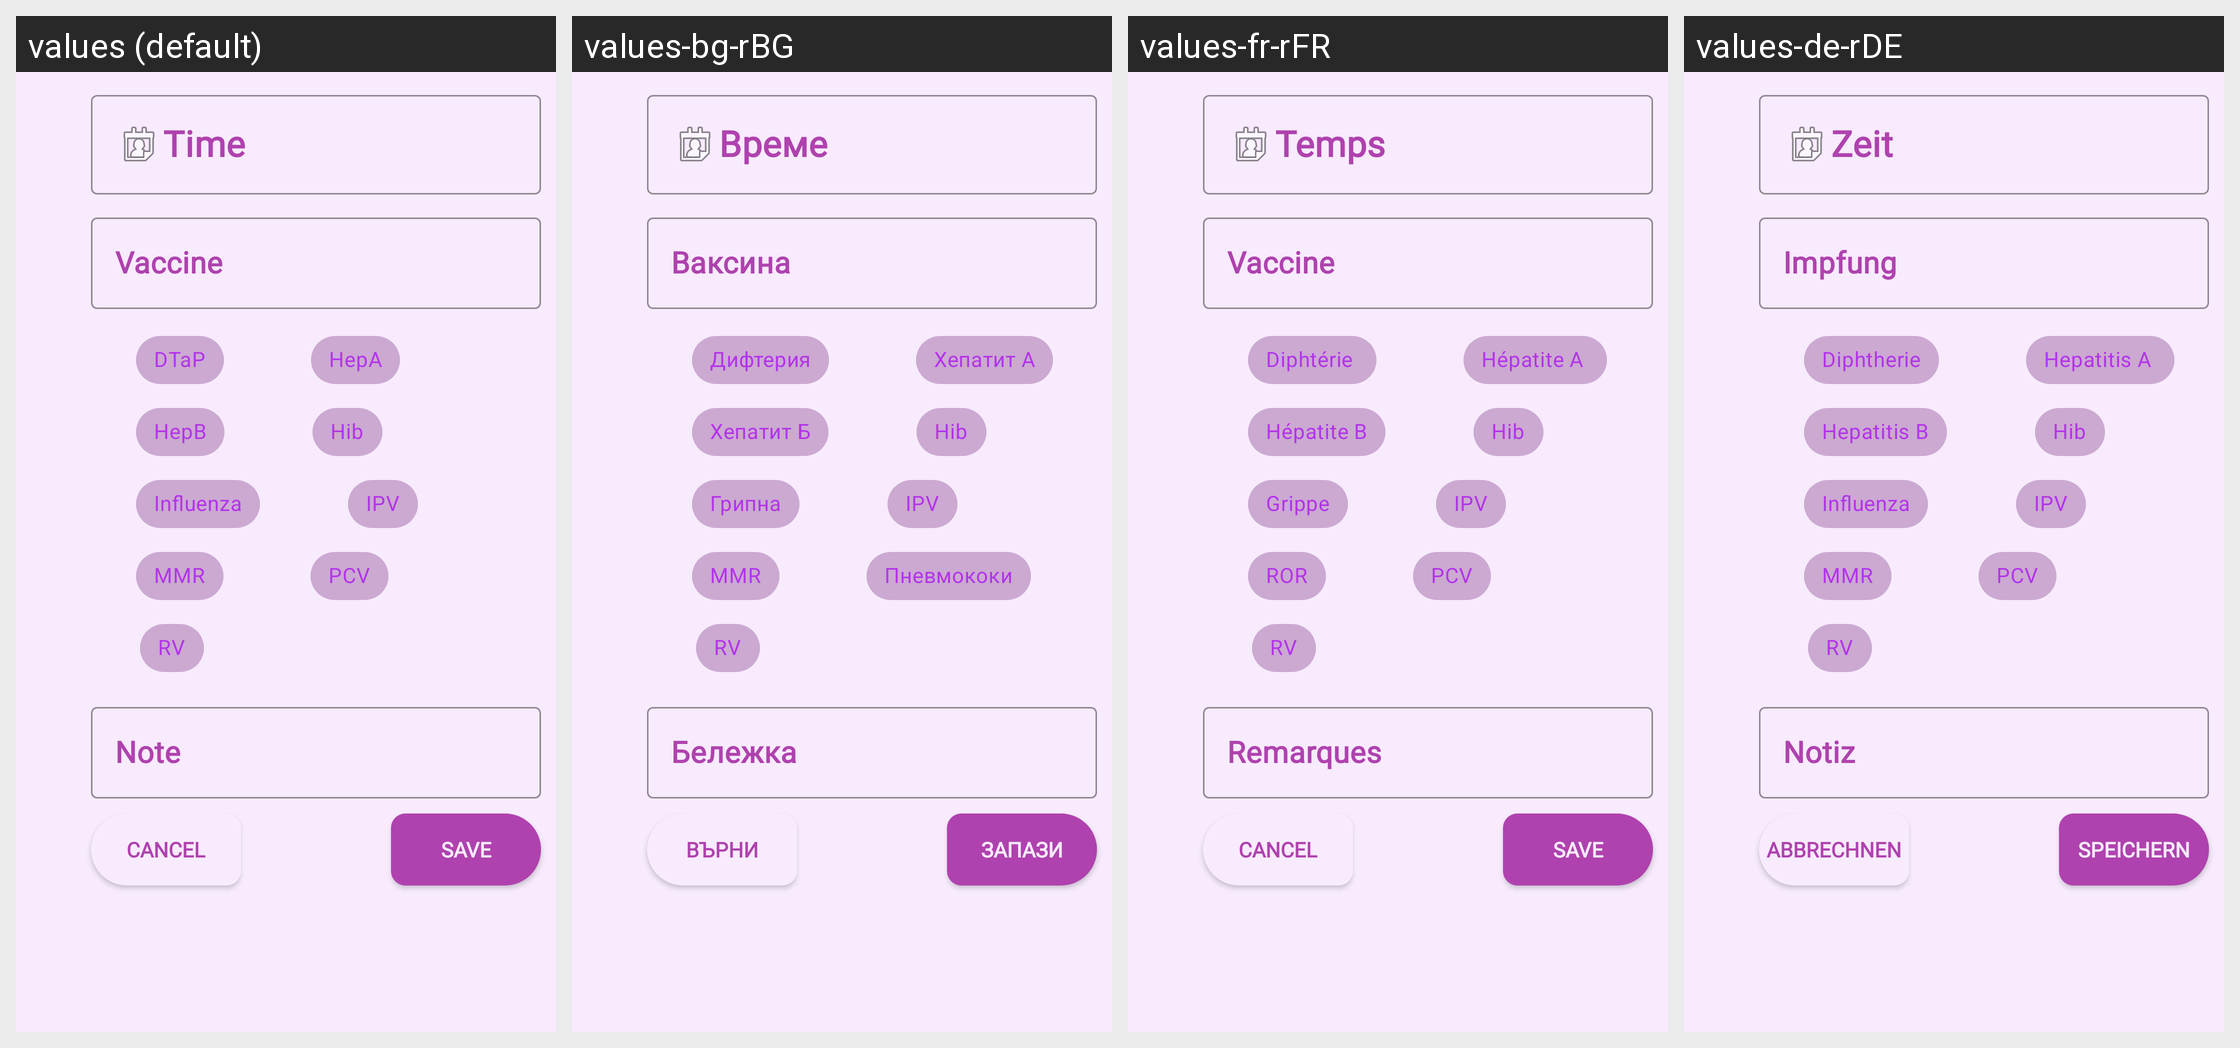

Here is an Android app screen in its default locale and in the app's own translations. Write out the translated-string differences for the strings that appear on this screen.
Android screen res/layout/fragment_vaccine.xml rendered under 4 locales, left to right: values (default), values-bg-rBG, values-fr-rFR, values-de-rDE. Device: Nexus 5 (rendered at 1080×1920; each locale shown at half size, 540×960, under a caption strip naming it); theme Theme.Hardtest.
Strings drawn on this screen, with the default value and each locale's value (text and hints the layout hard-codes, and strings that could not be matched under every locale, appear in the picture but are not listed):

save
  values: Save
  values-bg-rBG: Запази
  values-fr-rFR: Save
  values-de-rDE: Speichern

cancel
  values: Cancel
  values-bg-rBG: Върни
  values-fr-rFR: Cancel
  values-de-rDE: Abbrechnen

time_string
  values: Time
  values-bg-rBG: Време
  values-fr-rFR: Temps
  values-de-rDE: Zeit

vaccine
  values: Vaccine
  values-bg-rBG: Ваксина
  values-fr-rFR: Vaccine
  values-de-rDE: Impfung

dtap
  values: DTaP
  values-bg-rBG: Дифтерия
  values-fr-rFR: Diphtérie 
  values-de-rDE: Diphtherie

hepa
  values: HepA
  values-bg-rBG: Хепатит А
  values-fr-rFR: Hépatite A 
  values-de-rDE: Hepatitis A 

hepb
  values: HepB
  values-bg-rBG: Хепатит Б
  values-fr-rFR: Hépatite B
  values-de-rDE: Hepatitis B

hib
  values: Hib
  values-bg-rBG: Hib
  values-fr-rFR: Hib
  values-de-rDE: Hib

influenza
  values: Influenza
  values-bg-rBG: Грипна
  values-fr-rFR: Grippe
  values-de-rDE: Influenza

ipv
  values: IPV
  values-bg-rBG: IPV
  values-fr-rFR: IPV
  values-de-rDE: IPV

mmr
  values: MMR
  values-bg-rBG: MMR
  values-fr-rFR: ROR
  values-de-rDE: MMR

pcv
  values: PCV
  values-bg-rBG: Пневмококи
  values-fr-rFR: PCV
  values-de-rDE: PCV

rv
  values: RV
  values-bg-rBG: RV
  values-fr-rFR: RV
  values-de-rDE: RV

hint_note
  values: Note
  values-bg-rBG: Бележка
  values-fr-rFR: Remarques
  values-de-rDE: Notiz
